Photos from the image-classification dataset "Private" in the GitHub repository Slade-99/Deep_Learning. Its 3 classes are: abnormal, normal, pneumonia.

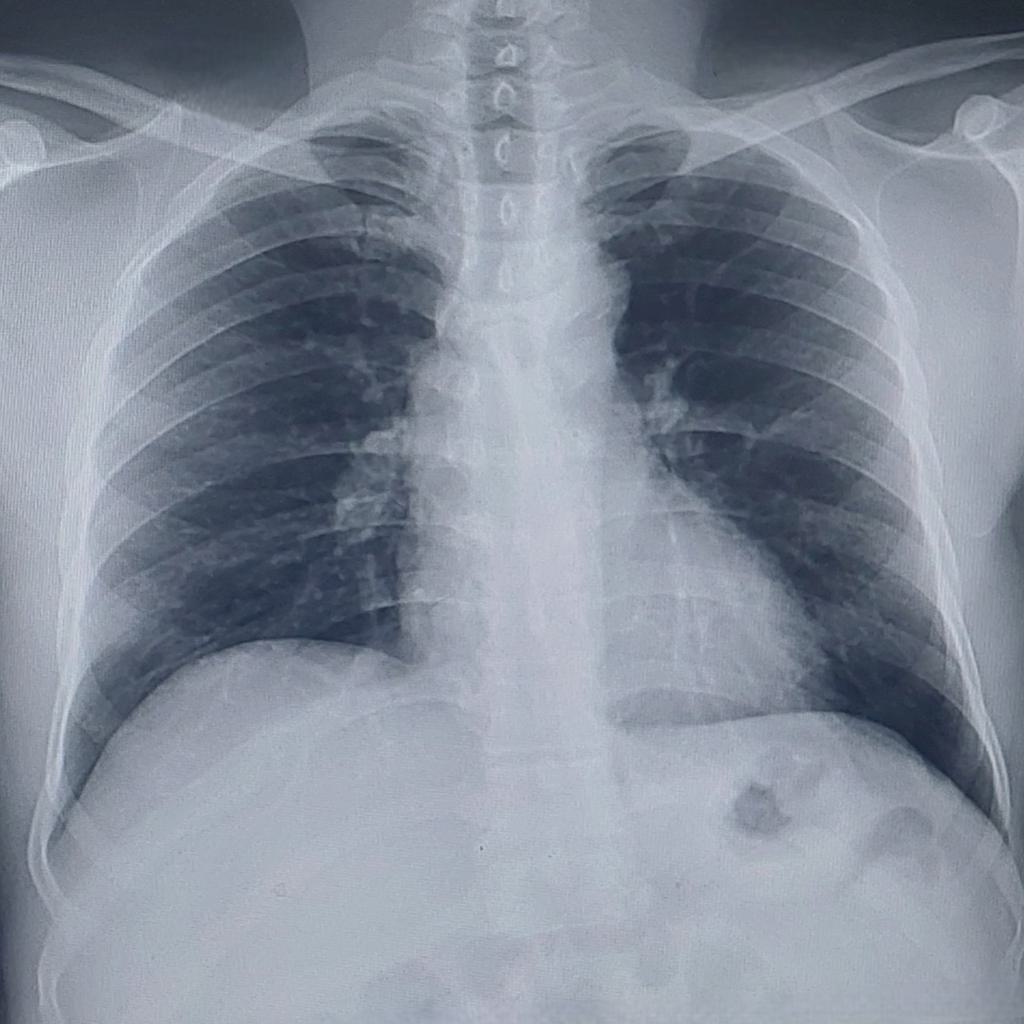
Label: normal

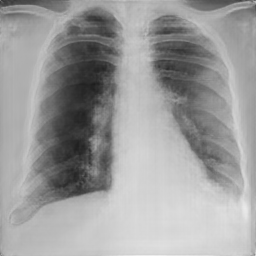
Label: abnormal

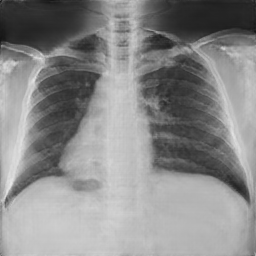
Label: normal

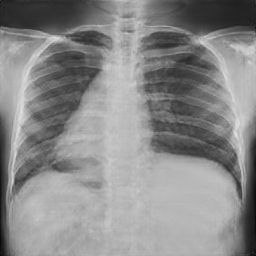
Label: normal

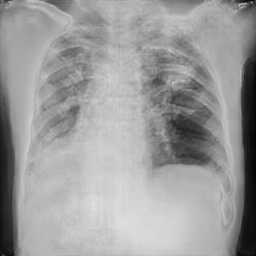
Label: pneumonia

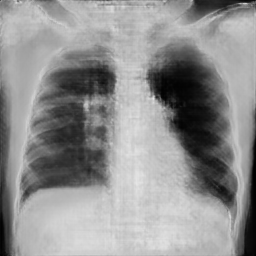
Label: pneumonia
